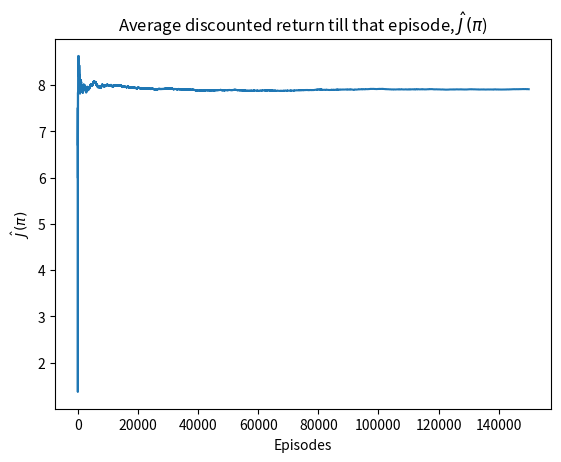

This figure's Python source:
# -*- coding: utf-8 -*-
"""
Created on Tue Sep 26 22:23:56 2023

[redacted]
"""
from typing import List

from numpy.random import choice
import matplotlib.pyplot as plt

d0 = [0,1,2]                        #Initial state and their probabilities
d0_prob = [0.6,0.3,0.1]

pi = [0,1]                          #Actions (policy) and their probabilities
pi_prob = [[0.5,0.5],[0.7,0.3],[0.9,0.1],[0.4,0.6],[0.2,0.8]]

p = [3,4,5,6]                       #Transition states and their probabilities
p_prob = [[[1,0,0,0],[1,0,0,0]],[[0.8,0.2,0,0],[0.6,0.4,0,0]],\
          [[0.9,0.1,0,0],[0,1,0,0]],[[0,0,1,0],[0,0,0.3,0.7]],[[0,0,0.3,0.7],[0,0,0,1]]]


R = [[7,10],[-3,5],[4,-6],[9,-1],[-8,2]] #Rewards for different (state, action) pairs

gamma = 0.99                        #Discount

iterations = 150000


J = [0]*iterations                  #List of discounted return of each episode

J_hat: list[int] = [0]*(iterations+1) #List of average discounted return till episode i


def runEpisode(pi_prob, gamma):      #Returns the discounted return
    J_i = 0
    state = choice(d0,p=d0_prob)
    g_pow = 0
    while (state != 5 and state != 6):
        action = choice(pi,p=pi_prob[state])
        J_i += R[state][action]*(gamma**g_pow)
        g_pow += 1
        #print("s",state,"a", action, "reward", J_i)
        state = choice(p,p=p_prob[state][action])
    return J_i

for i in range(iterations):
    J[i] = runEpisode(pi_prob,gamma)
    #print("reward for episode",i,":", J)
    J_hat[i+1] = J_hat[i] + (J[i]-J_hat[i])/(i+1)


J_hat = J_hat[1:]

#print("average", sum(J)/iterations)

# Calculate variance of discounted returns
var = 0
for i in range(iterations):
    var += (J[i]-J_hat[-1])**2
var = var/(iterations-1)

#Plotting
episodes = range(iterations)
plt.plot(episodes, J_hat)
plt.title('Average discounted return till that episode, $\hat J(\pi$)')
plt.xlabel('Episodes')
plt.ylabel('$\hat J(\pi)$')
plt.show()

print("Average discounted return: ",J_hat[-1], "variance=",var)










